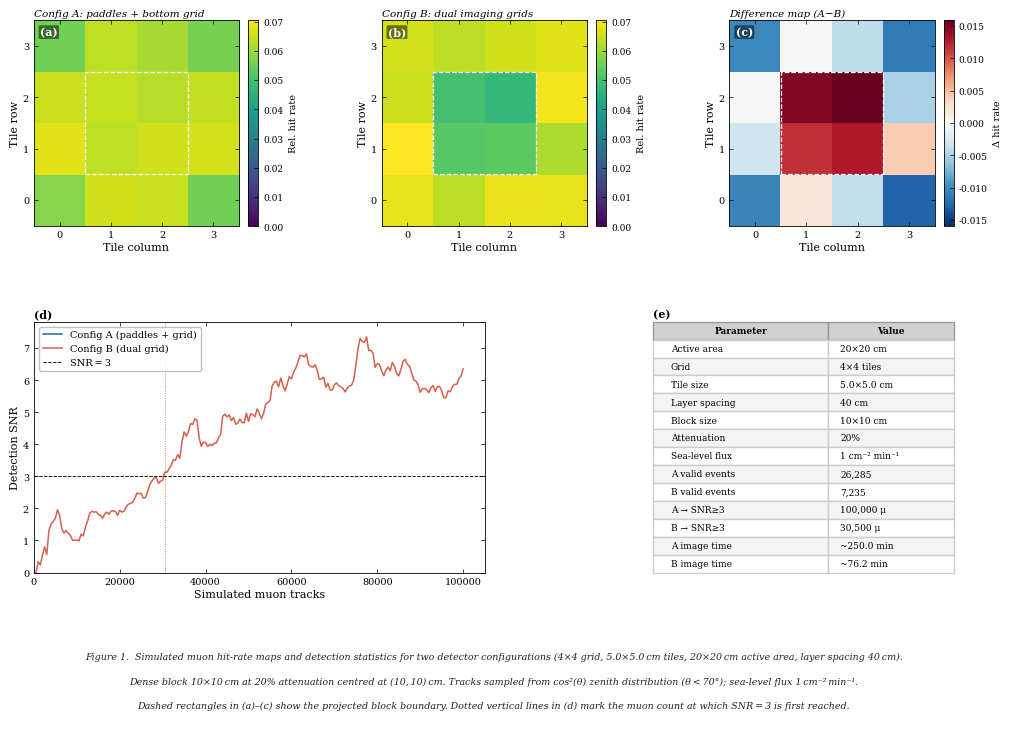

Source code (Python): (Note: this script raises an exception after producing the figure.)
"""
muography_sim.py
-------------------
Simulates two detector configurations for a binary muon shadow imager.

  Config A: 2 large single-plane trigger paddles (top) + imaging grid (bottom)
  Config B: Imaging grid on top AND bottom (tiled both layers)

Physical units throughout are cm.
Muon tracks follow a realistic cos^2(theta) zenith distribution.

Usage:
  python3 muography_sim.py

Edit the constants block below to change geometry.
"""

import numpy as np
import matplotlib.pyplot as plt
import matplotlib.gridspec as gridspec
from matplotlib.patches import Rectangle

# ── Physical geometry (all units in cm) ──────────────────────────────────────

# Scintillator active area
SCINT_WIDTH  = 20.0   # cm
SCINT_HEIGHT = 20.0   # cm

# Grid resolution — set directly
GRID_COLS = 4
GRID_ROWS = 4

# Tile size derived automatically
TILE_W = SCINT_WIDTH  / GRID_COLS
TILE_H = SCINT_HEIGHT / GRID_ROWS

# Layer heights (cm above bottom imaging grid)
Z_TOP_PADDLE  = 40.0  # top trigger paddle / top imaging grid (Config B)
Z_BOT_PADDLE  = 30.0  # second trigger paddle (Config A only)
Z_IMAGING_BOT =  0.0  # bottom imaging grid — reference plane

# Dense block
BLOCK_X     =  5.0    # cm  left edge
BLOCK_Y     =  5.0    # cm  bottom edge
BLOCK_W     = 10.0    # cm  width
BLOCK_H     = 10.0    # cm  height
BLOCK_Z     = 10.0    # cm  height above bottom grid (sits between layers)
BLOCK_ATTEN =  0.2   # fraction of muons blocked (0=transparent, 1=opaque)

# Simulation
N_MUONS = 100_000

# ── Track generation ─────────────────────────────────────────────────────────

def generate_muons(n, rng):
    """
    Generate muon tracks with realistic angular distribution.

    Each muon defined by:
      (x0, y0) : entry point at top paddle (cm)
      theta    : zenith angle from vertical (radians)
      phi      : azimuth angle (radians)

    Zenith distribution follows cos^2(theta).
    Hard cutoff at 70 degrees — flux negligible beyond that.
    """
    x0 = rng.uniform(0, SCINT_WIDTH,  n)
    y0 = rng.uniform(0, SCINT_HEIGHT, n)

    # Rejection sampling for cos^2(theta) distribution
    theta = []
    while len(theta) < n:
        candidates = rng.uniform(0, np.radians(70), n)
        accept_prob = np.cos(candidates) ** 2
        mask = rng.uniform(0, 1, n) < accept_prob
        theta.extend(candidates[mask].tolist())
    theta = np.array(theta[:n])

    # Azimuth uniform — no preferred horizontal direction
    phi = rng.uniform(0, 2 * np.pi, n)

    return x0, y0, theta, phi


def track_position_at_z(x0, y0, theta, phi, z_start, z_target):
    """
    Return (x, y) position of a muon track at z_target.
    Muon enters at (x0, y0) at height z_start travelling at (theta, phi).
    """
    dz    = z_start - z_target
    drift = dz * np.tan(theta)
    x     = x0 + drift * np.cos(phi)
    y     = y0 + drift * np.sin(phi)
    return x, y

# ── Block intersection ────────────────────────────────────────────────────────

def check_block(x0, y0, theta, phi, rng):
    """
    Compute where each muon passes through BLOCK_Z and check if it
    hits the block. Apply attenuation probabilistically.
    Returns boolean mask — True means muon survived.
    """
    x_block, y_block = track_position_at_z(
        x0, y0, theta, phi,
        z_start  = Z_TOP_PADDLE,
        z_target = BLOCK_Z
    )

    in_block = (
        (x_block >= BLOCK_X) & (x_block <= BLOCK_X + BLOCK_W) &
        (y_block >= BLOCK_Y) & (y_block <= BLOCK_Y + BLOCK_H)
    )

    absorbed = in_block & (rng.random(len(x0)) < BLOCK_ATTEN)
    return ~absorbed


def pos_to_tile(x, y):
    """
    Convert physical (x, y) in cm to (row, col) tile index.
    Returns -1 for positions outside the active area.
    """
    col = (x / TILE_W).astype(int)
    row = (y / TILE_H).astype(int)

    in_bounds = (
        (x >= 0) & (x < SCINT_WIDTH) &
        (y >= 0) & (y < SCINT_HEIGHT)
    )

    col = np.clip(col, 0, GRID_COLS - 1)
    row = np.clip(row, 0, GRID_ROWS - 1)

    col = np.where(in_bounds, col, -1)
    row = np.where(in_bounds, row, -1)

    return row, col

# ── Config simulations ────────────────────────────────────────────────────────

def simulate_A(x0, y0, theta, phi, survived, rng):
    """
    Config A: large single-plane paddles on top, imaging grid on bottom.
    Valid event = muon survived block AND lands in active area of bottom grid.
    Position determined entirely by bottom grid tile.
    """
    hit_map = np.zeros((GRID_ROWS, GRID_COLS), dtype=int)
    total_events = 0

    x_bot, y_bot = track_position_at_z(
        x0[survived], y0[survived], theta[survived], phi[survived],
        z_start  = Z_TOP_PADDLE,
        z_target = Z_IMAGING_BOT
    )

    row_bot, col_bot = pos_to_tile(x_bot, y_bot)
    in_bounds = (row_bot >= 0) & (col_bot >= 0)

    for r, c in zip(row_bot[in_bounds], col_bot[in_bounds]):
        hit_map[r, c] += 1
        total_events += 1

    return hit_map, total_events


def simulate_B(x0, y0, theta, phi, survived, rng):
    """
    Config B: imaging grid on top AND bottom.
    Valid event = muon survived block AND fires the same tile on both grids.
    Angled muons that drift across a tile boundary are rejected.
    """
    hit_map = np.zeros((GRID_ROWS, GRID_COLS), dtype=int)
    total_events = 0

    # Top grid — muon enters here so no drift from top paddle
    x_top = x0[survived].copy()
    y_top = y0[survived].copy()

    # Bottom grid — muon has drifted
    x_bot, y_bot = track_position_at_z(
        x0[survived], y0[survived], theta[survived], phi[survived],
        z_start  = Z_TOP_PADDLE,
        z_target = Z_IMAGING_BOT
    )

    row_top, col_top = pos_to_tile(x_top, y_top)
    row_bot, col_bot = pos_to_tile(x_bot, y_bot)

    in_bounds = (row_top >= 0) & (col_top >= 0) & \
                (row_bot >= 0) & (col_bot >= 0)

    same_tile = (row_top == row_bot) & (col_top == col_bot)

    valid = in_bounds & same_tile

    for r, c in zip(row_bot[valid], col_bot[valid]):
        hit_map[r, c] += 1
        total_events += 1

    return hit_map, total_events

# ── SNR test ──────────────────────────────────────────────────────────────────

def run_snr_test(config_fn, x0, y0, theta, phi, rng,
                 target_snr=3.0, step=500):
    """
    Incrementally accumulate events and track when SNR first hits target.
    SNR = (mean open rate - mean shadow rate) / std(open rate)
    """
    hit_map = np.zeros((GRID_ROWS, GRID_COLS), dtype=int)
    total_events = 0
    snr_history = []
    muon_history = []
    muons_to_detect = None

    # Pre-classify tiles as shadow or open based on block projection
    shadow_mask = np.zeros((GRID_ROWS, GRID_COLS), dtype=bool)
    for r in range(GRID_ROWS):
        for c in range(GRID_COLS):
            tx = (c + 0.5) * TILE_W
            ty = (r + 0.5) * TILE_H
            if (BLOCK_X <= tx <= BLOCK_X + BLOCK_W and
                    BLOCK_Y <= ty <= BLOCK_Y + BLOCK_H):
                shadow_mask[r, c] = True

    n = len(x0)
    for i in range(0, n, step):
        bx  = x0[i:i+step]
        by  = y0[i:i+step]
        bth = theta[i:i+step]
        bph = phi[i:i+step]

        survived = check_block(bx, by, bth, bph, rng)
        batch_map, batch_events = config_fn(bx, by, bth, bph, survived, rng)

        hit_map      += batch_map
        total_events += batch_events

        if total_events < 20:
            continue

        rate_map     = hit_map / total_events
        open_rates   = rate_map[~shadow_mask]
        shadow_rates = rate_map[shadow_mask]

        if open_rates.std() == 0 or len(shadow_rates) == 0:
            continue

        snr = (open_rates.mean() - shadow_rates.mean()) / open_rates.std()
        snr_history.append(float(snr))
        muon_history.append(i + step)

        if snr >= target_snr and muons_to_detect is None:
            muons_to_detect = i + step

    if muons_to_detect is None:
        muons_to_detect = n

    return hit_map, total_events, muons_to_detect, snr_history, muon_history

# ── Plotting ──────────────────────────────────────────────────────────────────

def plot_results(res_a, res_b):
    import os
    hit_a, ev_a, mu_a, snr_a, mh_a = res_a
    hit_b, ev_b, mu_b, snr_b, mh_b = res_b

    rate_a = hit_a / ev_a if ev_a > 0 else hit_a.astype(float)
    rate_b = hit_b / ev_b if ev_b > 0 else hit_b.astype(float)

    FLUX   = 1.0
    area   = SCINT_WIDTH * SCINT_HEIGHT
    rate   = FLUX * area
    time_a = mu_a / rate
    time_b = mu_b / rate

    # ── Academic rcParams ─────────────────────────────────────────────────────
    plt.rcParams.update({
        'font.family':        'serif',
        'font.serif':         ['DejaVu Serif', 'Times New Roman', 'Times', 'serif'],
        'font.size':          8,
        'axes.labelsize':     8,
        'axes.titlesize':     8,
        'xtick.labelsize':    7,
        'ytick.labelsize':    7,
        'legend.fontsize':    7,
        'axes.linewidth':     0.6,
        'xtick.major.width':  0.5,
        'ytick.major.width':  0.5,
        'xtick.major.size':   3,
        'ytick.major.size':   3,
        'xtick.direction':    'in',
        'ytick.direction':    'in',
        'xtick.top':          True,
        'ytick.right':        True,
        'axes.grid':          False,
        'figure.dpi':         300,
    })

    # ── Layout: two rows, explicit figure height gives caption room ───────────
    # Row 0: three hit maps  Row 1: SNR plot + table
    # Caption lives in its own axes below row 1 — no fig.text overlap
    fig = plt.figure(figsize=(10.0, 7.8), facecolor='white')

    # Three-row gridspec: maps | plots | caption
    outer = gridspec.GridSpec(
        3, 1, figure=fig,
        height_ratios=[2.6, 2.6, 0.8],
        hspace=0.38,
        left=0.06, right=0.98,
        top=0.95, bottom=0.02
    )

    # Top row: three heatmaps
    gs_top = gridspec.GridSpecFromSubplotSpec(
        1, 3, subplot_spec=outer[0],
        wspace=0.55, hspace=0
    )

    # Middle row: SNR plot + table — give table more horizontal room
    gs_mid = gridspec.GridSpecFromSubplotSpec(
        1, 2, subplot_spec=outer[1],
        wspace=0.45, width_ratios=[1.8, 1.2]
    )

    cmap = plt.cm.viridis
    vmax = max(rate_a.max(), rate_b.max())

    def draw_block(ax):
        rx = BLOCK_X / TILE_W - 0.5
        ry = BLOCK_Y / TILE_H - 0.5
        rw = BLOCK_W / TILE_W
        rh = BLOCK_H / TILE_H
        ax.add_patch(Rectangle(
            (rx, ry), rw, rh,
            linewidth=0.9, edgecolor='white',
            facecolor='none', linestyle='--', zorder=5
        ))

    def style_heatmap(ax, panel, subtitle):
        ax.set_xlabel('Tile column', labelpad=2)
        ax.set_ylabel('Tile row',    labelpad=2)
        ax.set_xticks(range(GRID_COLS))
        ax.set_yticks(range(GRID_ROWS))
        ax.text(0.03, 0.97, panel, transform=ax.transAxes,
                fontsize=8, fontweight='bold', va='top', ha='left',
                color='white',
                bbox=dict(boxstyle='round,pad=0.12', facecolor='black',
                          alpha=0.5, edgecolor='none'))
        ax.set_title(subtitle, fontsize=7.5, pad=3, loc='left', style='italic')

    # ── (a) Config A ─────────────────────────────────────────────────────────
    ax_a = fig.add_subplot(gs_top[0, 0])
    im_a = ax_a.imshow(rate_a, cmap=cmap, vmin=0, vmax=vmax,
                       origin='lower', aspect='equal',
                       extent=[-0.5, GRID_COLS-0.5, -0.5, GRID_ROWS-0.5])
    draw_block(ax_a)
    style_heatmap(ax_a, '(a)', 'Config A: paddles + bottom grid')
    cb = plt.colorbar(im_a, ax=ax_a, fraction=0.046, pad=0.04)
    cb.set_label('Rel. hit rate', fontsize=7)
    cb.ax.tick_params(labelsize=6.5)

    # ── (b) Config B ─────────────────────────────────────────────────────────
    ax_b = fig.add_subplot(gs_top[0, 1])
    im_b = ax_b.imshow(rate_b, cmap=cmap, vmin=0, vmax=vmax,
                       origin='lower', aspect='equal',
                       extent=[-0.5, GRID_COLS-0.5, -0.5, GRID_ROWS-0.5])
    draw_block(ax_b)
    style_heatmap(ax_b, '(b)', 'Config B: dual imaging grids')
    cb = plt.colorbar(im_b, ax=ax_b, fraction=0.046, pad=0.04)
    cb.set_label('Rel. hit rate', fontsize=7)
    cb.ax.tick_params(labelsize=6.5)

    # ── (c) Difference ───────────────────────────────────────────────────────
    ax_d = fig.add_subplot(gs_top[0, 2])
    diff = rate_a - rate_b
    lim  = np.abs(diff).max() if np.abs(diff).max() > 0 else 1
    im_d = ax_d.imshow(diff, cmap='RdBu_r', vmin=-lim, vmax=lim,
                       origin='lower', aspect='equal',
                       extent=[-0.5, GRID_COLS-0.5, -0.5, GRID_ROWS-0.5])
    draw_block(ax_d)
    style_heatmap(ax_d, '(c)', 'Difference map (A\u2212B)')
    cb = plt.colorbar(im_d, ax=ax_d, fraction=0.046, pad=0.04)
    cb.set_label('\u0394 hit rate', fontsize=7)
    cb.ax.tick_params(labelsize=6.5)

    # ── (d) SNR curve ─────────────────────────────────────────────────────────
    ax_snr = fig.add_subplot(gs_mid[0, 0])
    ax_snr.plot(mh_a, snr_a, color='#2166ac', linewidth=1.1,
                label='Config A (paddles + grid)')
    ax_snr.plot(mh_b, snr_b, color='#d6604d', linewidth=1.1,
                label='Config B (dual grid)')
    ax_snr.axhline(3.0, color='black', linewidth=0.65,
                   linestyle='--', label='SNR\u2009=\u20093')
    if mu_a < N_MUONS:
        ax_snr.axvline(mu_a, color='#2166ac', linewidth=0.65, linestyle=':')
    if mu_b < N_MUONS:
        ax_snr.axvline(mu_b, color='#d6604d', linewidth=0.65, linestyle=':')
    ax_snr.set_xlabel('Simulated muon tracks', labelpad=2)
    ax_snr.set_ylabel('Detection SNR', labelpad=2)
    ax_snr.set_title('(d)', fontsize=8, fontweight='bold', loc='left', pad=3)
    ax_snr.legend(frameon=True, framealpha=0.9, edgecolor='#bbbbbb',
                  fontsize=7, loc='upper left')
    ax_snr.set_xlim(left=0)
    ax_snr.set_ylim(bottom=0)

    # ── (e) Parameter table ───────────────────────────────────────────────────
    ax_t = fig.add_subplot(gs_mid[0, 1])
    ax_t.axis('off')
    ax_t.set_title('(e)', fontsize=8, fontweight='bold', loc='left', pad=3)

    tbl_data = [
        ['Active area',      f'{SCINT_WIDTH:.0f}\u00d7{SCINT_HEIGHT:.0f} cm'],
        ['Grid',             f'{GRID_ROWS}\u00d7{GRID_COLS} tiles'],
        ['Tile size',        f'{TILE_W:.1f}\u00d7{TILE_H:.1f} cm'],
        ['Layer spacing',    f'{Z_TOP_PADDLE:.0f} cm'],
        ['Block size',       f'{BLOCK_W:.0f}\u00d7{BLOCK_H:.0f} cm'],
        ['Attenuation',      f'{BLOCK_ATTEN*100:.0f}%'],
        ['Sea-level flux',   '1 cm\u207b\u00b2 min\u207b\u00b9'],
        ['A valid events',   f'{ev_a:,}'],
        ['B valid events',   f'{ev_b:,}'],
        ['A \u2192 SNR\u22653', f'{mu_a:,} \u03bc'],
        ['B \u2192 SNR\u22653', f'{mu_b:,} \u03bc'],
        ['A image time',     f'~{time_a:.1f} min'],
        ['B image time',     f'~{time_b:.1f} min'],
    ]

    tbl = ax_t.table(
        cellText=tbl_data,
        colLabels=['Parameter', 'Value'],
        loc='upper center',
        cellLoc='left',
        bbox=[0.0, 0.0, 1.0, 1.0]
    )
    tbl.auto_set_font_size(False)
    tbl.set_fontsize(6.5)

    # Set explicit column widths: 58% param, 42% value
    for row in range(len(tbl_data) + 1):
        tbl[row, 0].set_width(0.58)
        tbl[row, 1].set_width(0.42)

    for col in range(2):
        cell = tbl[0, col]
        cell.set_facecolor('#d0d0d0')
        cell.set_text_props(fontweight='bold')
        cell.set_edgecolor('#999999')
    for row in range(1, len(tbl_data) + 1):
        for col in range(2):
            cell = tbl[row, col]
            cell.set_facecolor('white' if row % 2 == 1 else '#f4f4f4')
            cell.set_edgecolor('#cccccc')

    # ── Caption in its own axes (no overlap) ──────────────────────────────────
    ax_cap = fig.add_subplot(outer[2])
    ax_cap.axis('off')
    line1 = (
        f'Figure 1.  Simulated muon hit-rate maps and detection statistics for two detector '
        f'configurations ({GRID_ROWS}\u00d7{GRID_COLS} grid, {TILE_W:.1f}\u00d7{TILE_H:.1f}\u2009cm tiles, '
        f'{SCINT_WIDTH:.0f}\u00d7{SCINT_HEIGHT:.0f}\u2009cm active area, layer spacing {Z_TOP_PADDLE:.0f}\u2009cm).'
    )
    line2 = (
        f'Dense block {BLOCK_W:.0f}\u00d7{BLOCK_H:.0f}\u2009cm at {BLOCK_ATTEN*100:.0f}% attenuation '
        f'centred at ({BLOCK_X+BLOCK_W/2:.0f},\u2009{BLOCK_Y+BLOCK_H/2:.0f})\u2009cm. '
        f'Tracks sampled from cos\u00b2(\u03b8) zenith distribution (\u03b8\u2009<\u200970\u00b0); '
        f'sea-level flux 1\u2009cm\u207b\u00b2\u2009min\u207b\u00b9.'
    )
    line3 = (
        f'Dashed rectangles in (a)\u2013(c) show the projected block boundary. '
        f'Dotted vertical lines in (d) mark the muon count at which SNR\u2009=\u20093 is first reached.'
    )
    for i, line in enumerate([line1, line2, line3]):
        ax_cap.text(0.5, 0.92 - i * 0.32, line,
                    ha='center', va='top', fontsize=6.8,
                    style='italic', color='#222222',
                    transform=ax_cap.transAxes)

    out = os.path.join(os.path.dirname(os.path.abspath(__file__)),
                       'muography_sim_results.png')
    plt.savefig(out, dpi=300, bbox_inches='tight', facecolor='white')
    print(f"Saved: {out}")
    plt.show()

# ── Main ──────────────────────────────────────────────────────────────────────

def main():
    rng = np.random.default_rng(42)

    print(f"Generating {N_MUONS:,} muon tracks...")
    x0, y0, theta, phi = generate_muons(N_MUONS, rng)

    print("Running Config A...")
    res_a = run_snr_test(simulate_A, x0, y0, theta, phi, rng)

    print("Running Config B...")
    res_b = run_snr_test(simulate_B, x0, y0, theta, phi, rng)

    ev_a, mu_a = res_a[1], res_a[2]
    ev_b, mu_b = res_b[1], res_b[2]
    print(f"\nConfig A: {ev_a:,} valid events, needs ~{mu_a:,} muons for SNR≥3")
    print(f"Config B: {ev_b:,} valid events, needs ~{mu_b:,} muons for SNR≥3")

    plot_results(res_a, res_b)


if __name__ == '__main__':
    main()
